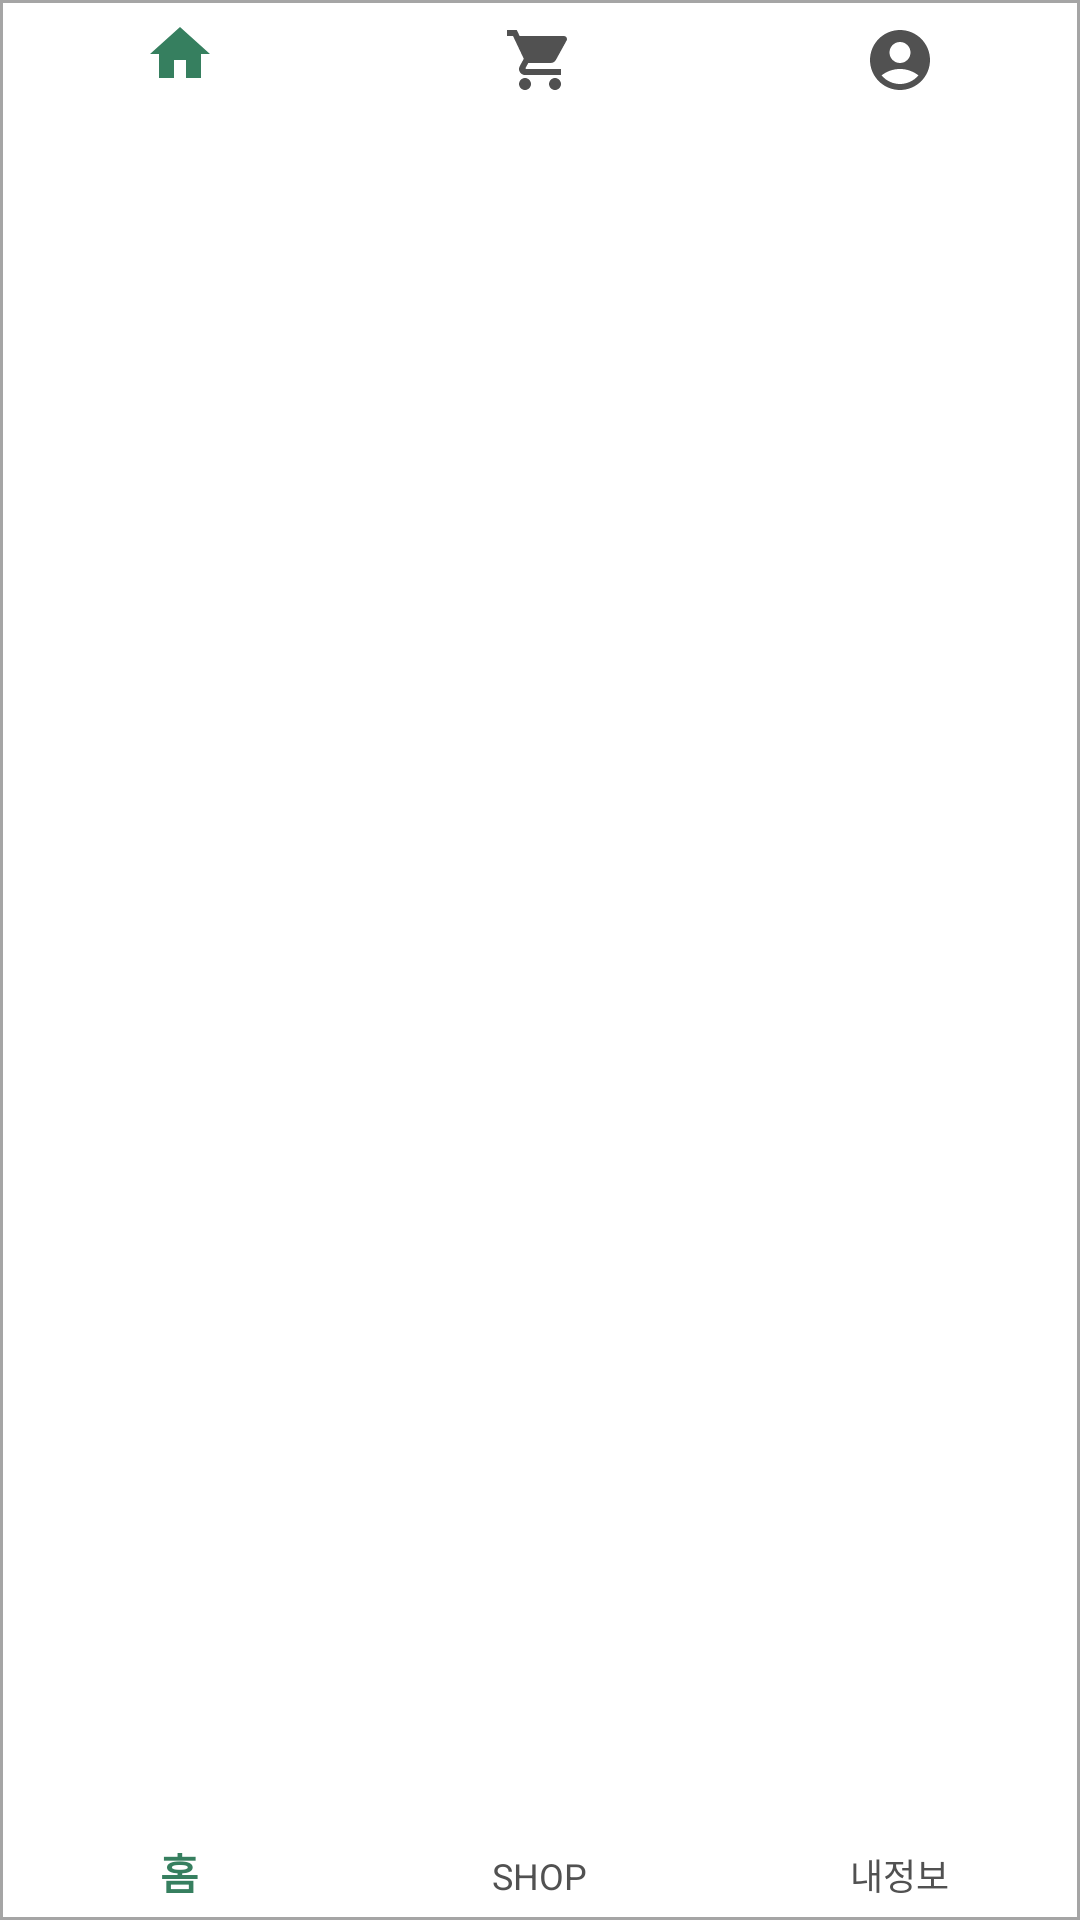

Reconstruct the res/layout file that produces this screen, plus the resources it refers to.
<!-- AndroidManifest.xml: application theme Theme.Sseudam -->
<!-- res/layout/main_bottombar.xml -->
<?xml version="1.0" encoding="utf-8"?>

<com.google.android.material.bottomnavigation.BottomNavigationView xmlns:android="http://schemas.android.com/apk/res/android"
    xmlns:app="http://schemas.android.com/apk/res-auto"
    android:layout_width="match_parent"
    android:layout_height="wrap_content"
    android:layout_gravity="start"
    android:id="@+id/main_bottombar"
    android:background="@drawable/main_bottombar_design"
    app:itemIconTint="@drawable/bottom_menu_selector_color"
    app:itemTextColor="@drawable/bottom_menu_selector_color"
    app:labelVisibilityMode="labeled"
    app:menu="@menu/bottom_menu_items">

</com.google.android.material.bottomnavigation.BottomNavigationView>
<!-- resources referenced by this layout -->
<resources>
  <!-- drawable bottom_menu_selector_color (drawable) -->
  <?xml version="1.0" encoding="utf-8"?>
  
  <selector xmlns:android="http://schemas.android.com/apk/res/android">
      <item android:color="@color/zzin_green" android:state_checked="true" />
      <item android:color="@color/zzin_gray" android:state_checked="false" />
  </selector>
  <!-- drawable main_bottombar_design (drawable-v24) -->
  <?xml version="1.0" encoding="utf-8"?>
  
  <shape xmlns:android="http://schemas.android.com/apk/res/android">
  
      <solid
          android:color="@color/white"></solid>
  
      <stroke
          android:width="1dp"
          android:color="@color/yeon_gray"></stroke>
  
  </shape>
  <style name="Theme.Sseudam" parent="Theme.AppCompat.Light">
          
          <item name="colorPrimary">@color/yeon_green</item>
          <item name="colorPrimaryVariant">#E0E0E0</item>
          <item name="colorOnPrimary">@color/white</item>
          
          <item name="colorSecondary">@color/teal_200</item>
          <item name="colorSecondaryVariant">@color/teal_700</item>
          <item name="colorOnSecondary">@color/black</item>
          <item name="windowNoTitle">true</item>
          
          <item name="android:statusBarColor" tools:targetApi="l">?attr/colorPrimaryVariant</item>
          
      </style>
  <color name="zzin_green">#367F5F</color>
  <color name="zzin_gray">#515151</color>
  <color name="white">#FFFFFFFF</color>
  <color name="yeon_gray">#A5A5A5</color>
  <color name="yeon_green">#DDFC88</color>
  <color name="teal_200">#FF03DAC5</color>
  <color name="teal_700">#FF018786</color>
  <color name="black">#FF000000</color>
</resources>
